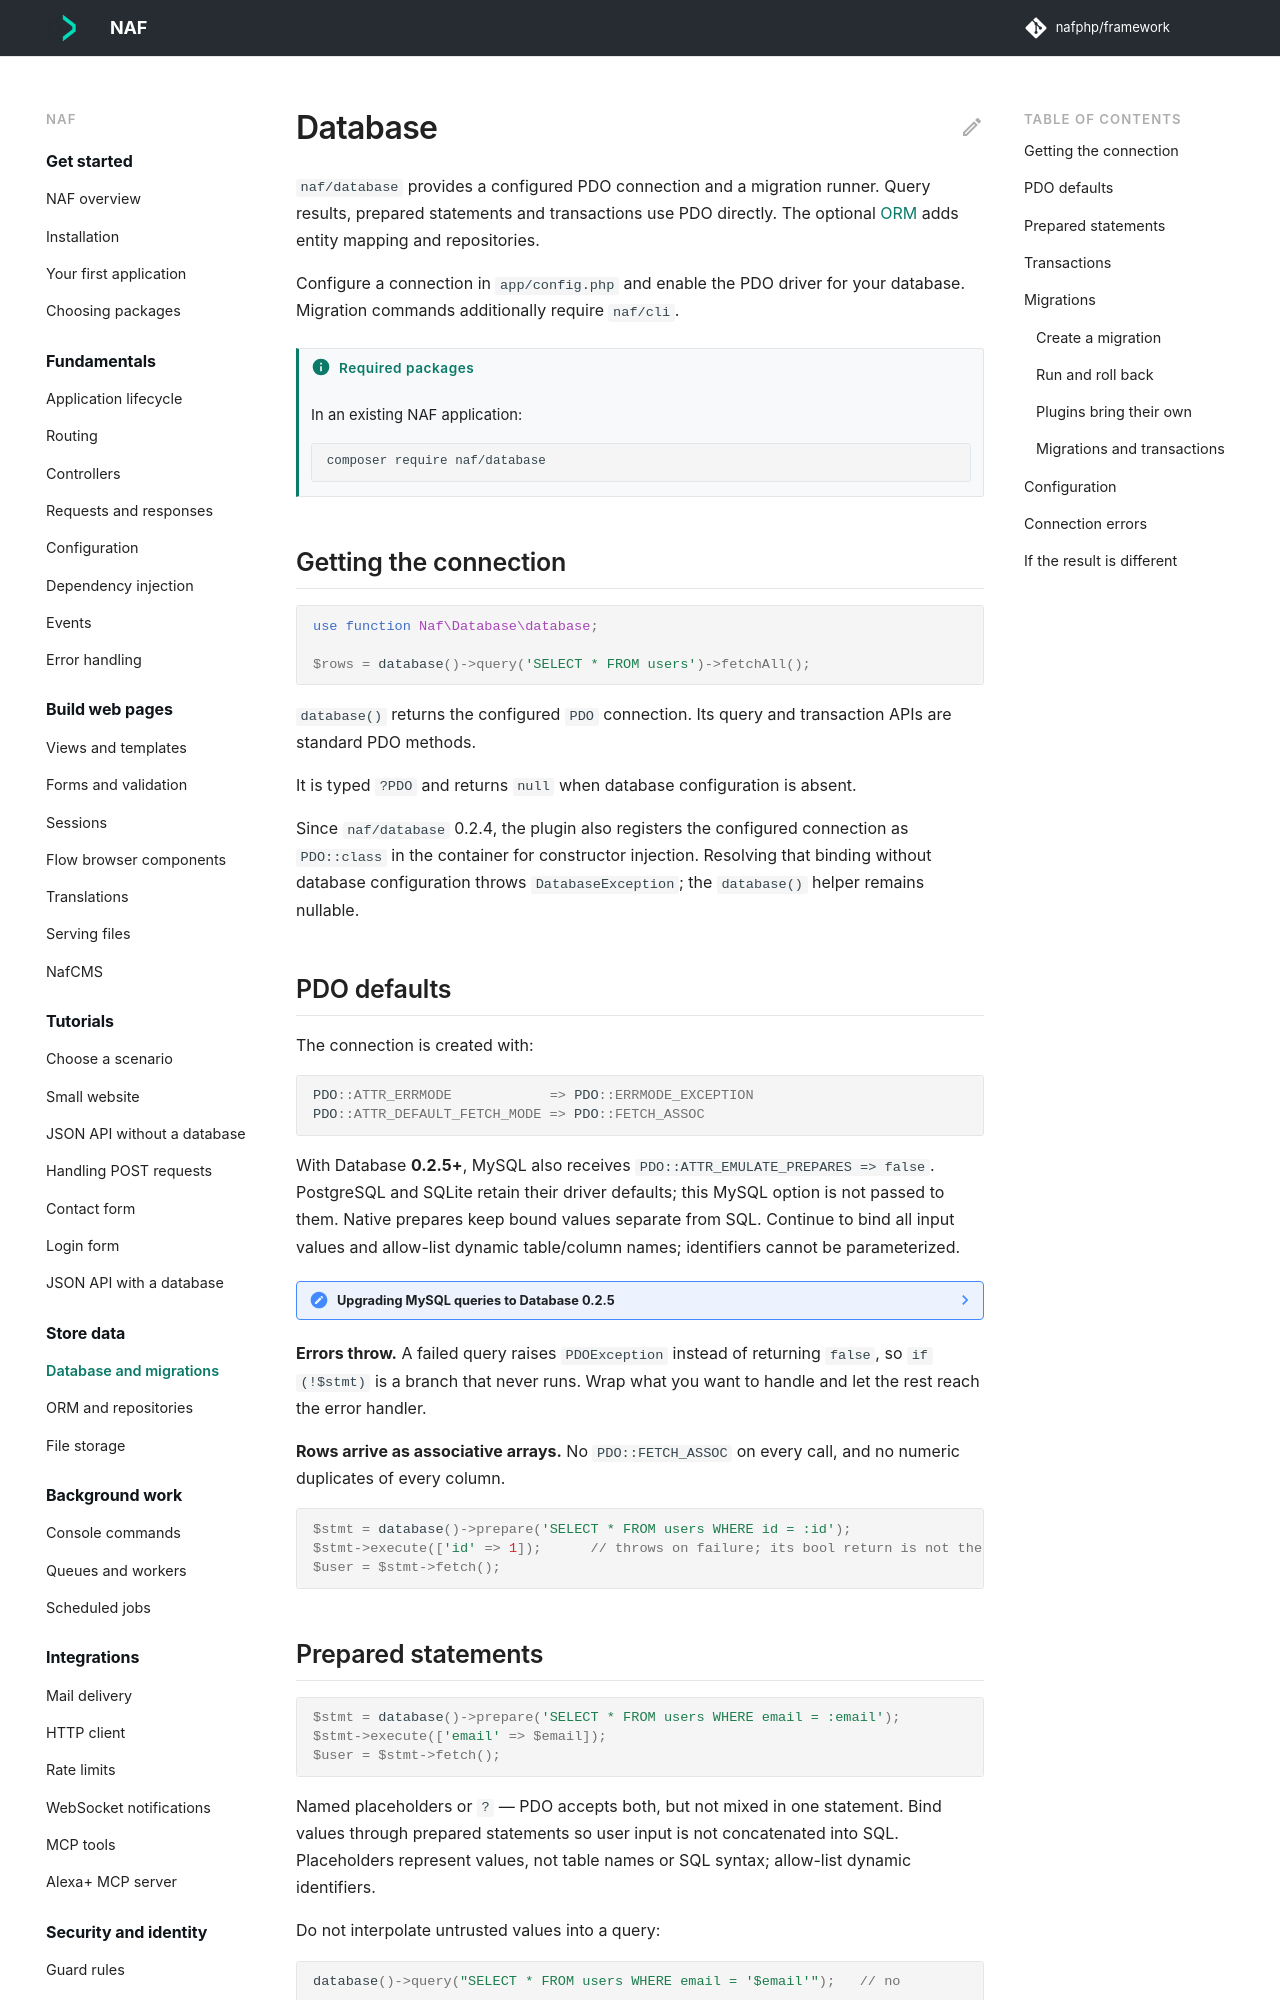

repository: nafphp/docs · page: database/index.html · generator: mkdocs

---
title: Database
requires:
  - naf/database
---

# Database

`naf/database` provides a configured PDO connection and a migration runner. Query results,
prepared statements and transactions use PDO directly. The optional [ORM](orm.md) adds
entity mapping and repositories.

Configure a connection in `app/config.php` and enable the PDO driver for your database.
Migration commands additionally require `naf/cli`.

## Getting the connection

```php-inline
use function Naf\Database\database;

$rows = database()->query('SELECT * FROM users')->fetchAll();
```

`database()` returns the configured `PDO` connection. Its query and transaction APIs are
standard PDO methods.

It is typed `?PDO` and returns `null` when database configuration is absent.

Since `naf/database` 0.2.4, the plugin also registers the configured connection as
`PDO::class` in the container for constructor injection. Resolving that binding without
database configuration throws `DatabaseException`; the `database()` helper remains nullable.

## PDO defaults { #two-defaults-that-change-how-you-write-queries }

The connection is created with:

```php-inline
PDO::ATTR_ERRMODE            => PDO::ERRMODE_EXCEPTION
PDO::ATTR_DEFAULT_FETCH_MODE => PDO::FETCH_ASSOC
```

With Database **0.2.5+**, MySQL also receives `PDO::ATTR_EMULATE_PREPARES => false`.
PostgreSQL and SQLite retain their driver defaults; this MySQL option is not passed to them.
Native prepares keep bound values separate from SQL. Continue to bind all input values and
allow-list dynamic table/column names; identifiers cannot be parameterized.

??? note "Upgrading MySQL queries to Database 0.2.5"

    Use a distinct named placeholder for each occurrence, or positional placeholders.
    Reusing one named placeholder in several positions depends on emulation and is not
    portable to native MySQL prepares. For example, use `:sender` and `:recipient` rather
    than using `:user` twice. See the [PDO prepare contract](https://www.php.net/manual/en/pdo.prepare.php).

**Errors throw.** A failed query raises `PDOException` instead of returning `false`, so
`if (!$stmt)` is a branch that never runs. Wrap what you want to handle and let the rest
reach the error handler.

**Rows arrive as associative arrays.** No `PDO::FETCH_ASSOC` on every call, and no numeric
duplicates of every column.

```php-inline
$stmt = database()->prepare('SELECT * FROM users WHERE id = :id');
$stmt->execute(['id' => 1]);      // throws on failure; its bool return is not the row
$user = $stmt->fetch();
```
